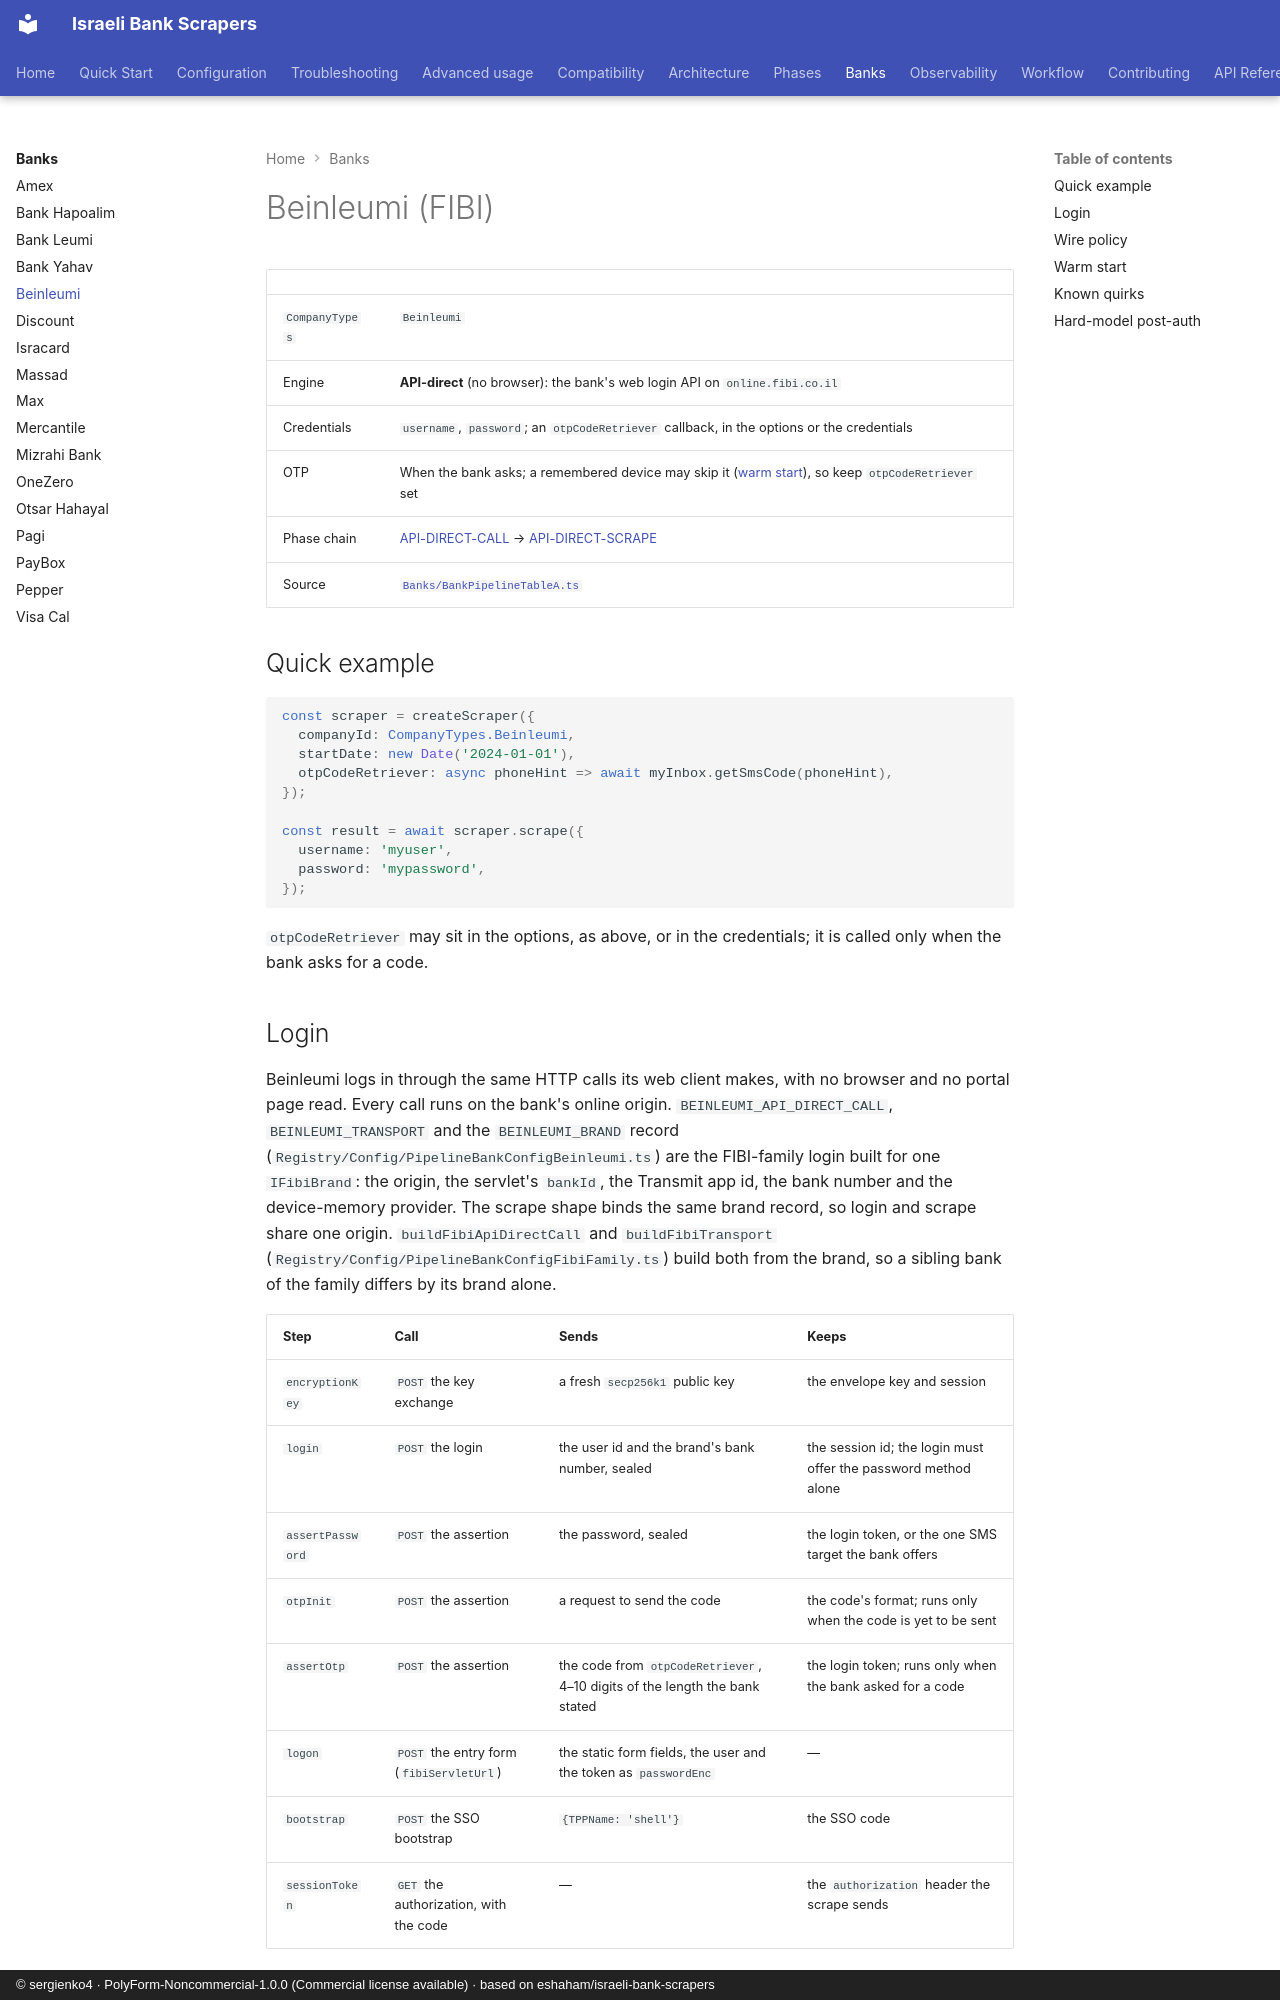

repository: sergienko4/israeli-bank-scrapers · page: banks/beinleumi/index.html · generator: mkdocs · copyright: © sergienko4 · PolyForm-Noncommercial-1.0.0 (Commercial license available) · based on eshaham/israeli-bank-scrapers

# Beinleumi (FIBI)

|                |                                                                                                                                                                          |
| -------------- | ------------------------------------------------------------------------------------------------------------------------------------------------------------------------ |
| `CompanyTypes` | `Beinleumi`                                                                                                                                                              |
| Engine         | **API-direct** (no browser): the bank's web login API on `online.fibi.co.il`                                                                                             |
| Credentials    | `username`, `password`; an `otpCodeRetriever` callback, in the options or the credentials                                                                                |
| OTP            | When the bank asks; a remembered device may skip it ([warm start](#warm-start)), so keep `otpCodeRetriever` set                                                          |
| Phase chain    | [API-DIRECT-CALL](../phases/api-direct-call.md) → [API-DIRECT-SCRAPE](../phases/api-direct-scrape.md)                                                                    |
| Source         | [`Banks/BankPipelineTableA.ts`](https://github.com/sergienko4/israeli-bank-scrapers/blob/{{BRANCH}}/src/Scrapers/Pipeline/Banks/BankPipelineTableA.ts) |

## Quick example

```typescript
const scraper = createScraper({
  companyId: CompanyTypes.Beinleumi,
  startDate: new Date('2024-01-01'),
  otpCodeRetriever: async phoneHint => await myInbox.getSmsCode(phoneHint),
});

const result = await scraper.scrape({
  username: 'myuser',
  password: 'mypassword',
});
```

`otpCodeRetriever` may sit in the options, as above, or in the credentials; it
is called only when the bank asks for a code.
